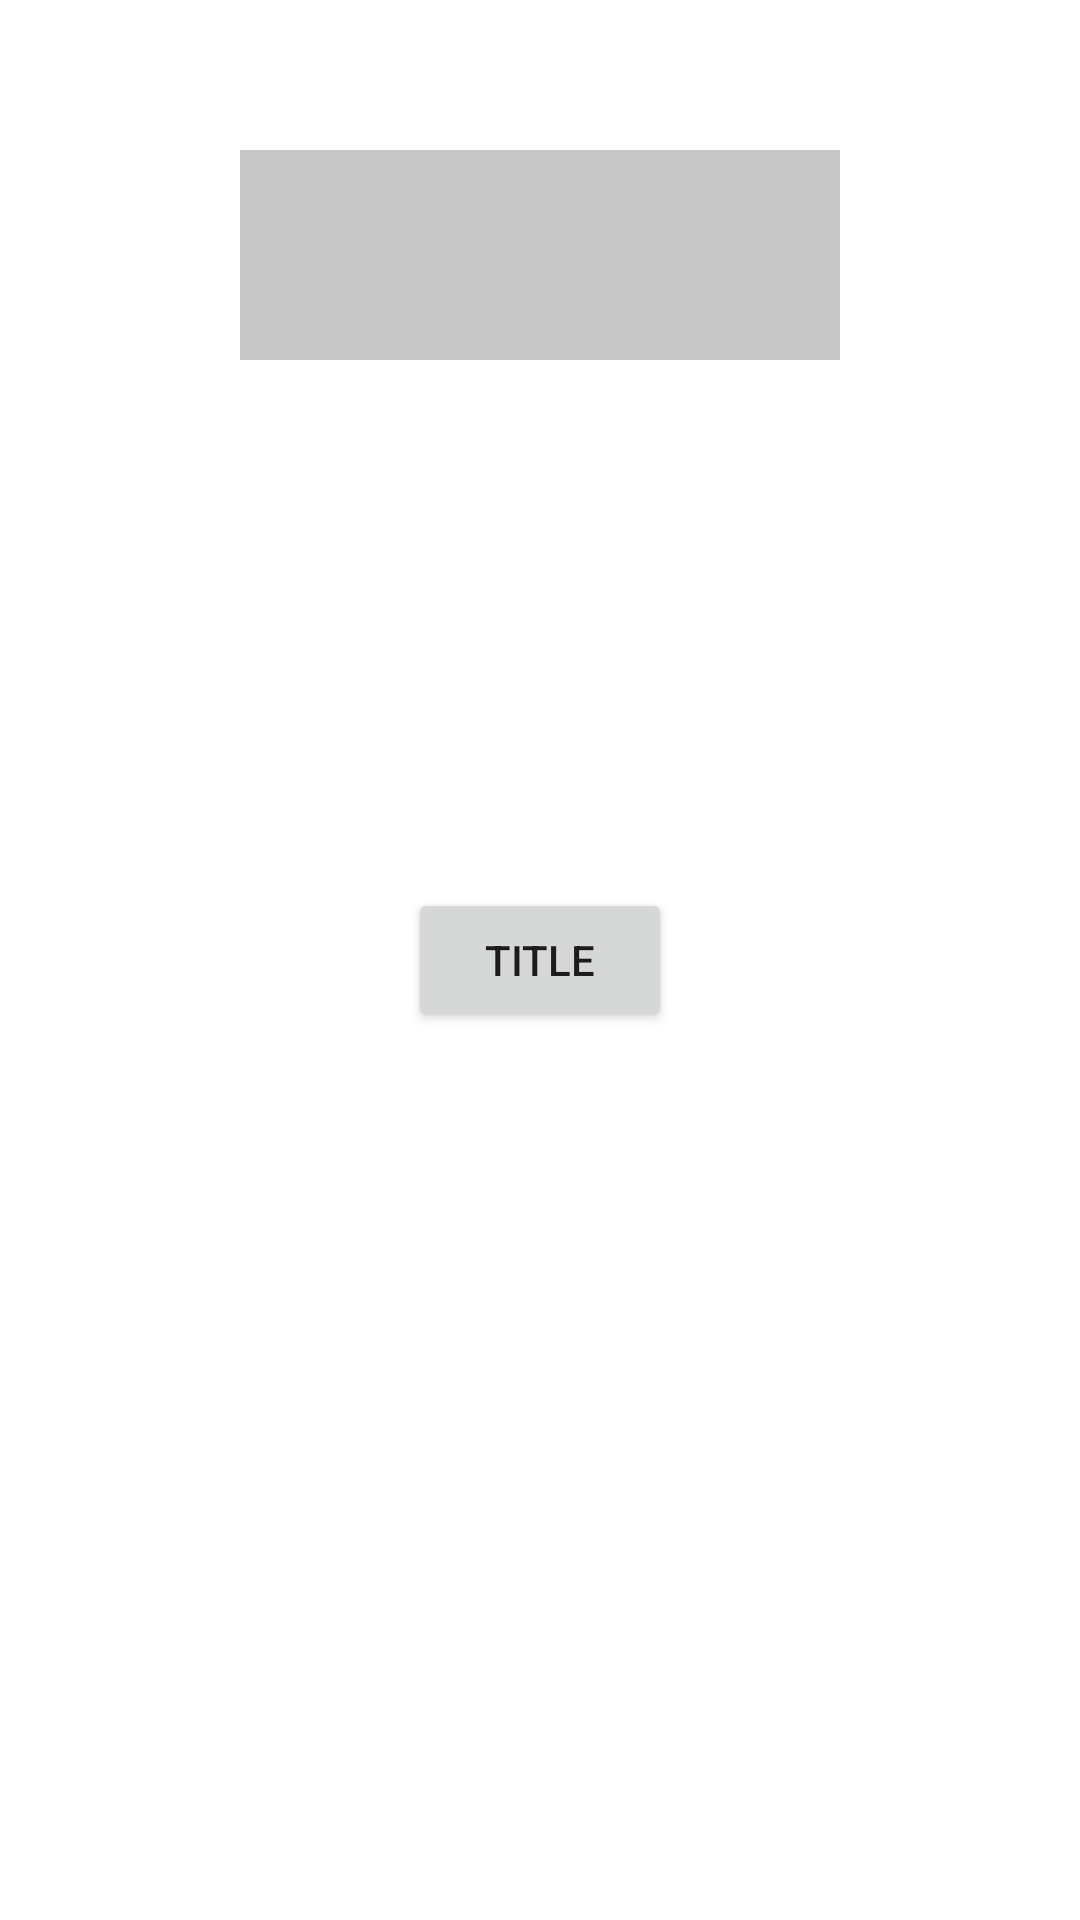

The Android layout XML behind this screen, and the referenced resources:
<!-- AndroidManifest.xml: application theme Theme.Hw3Android -->
<!-- res/layout/fragment_fifth.xml -->
<?xml version="1.0" encoding="utf-8"?>
<androidx.constraintlayout.widget.ConstraintLayout xmlns:android="http://schemas.android.com/apk/res/android"
    xmlns:tools="http://schemas.android.com/tools"
    android:layout_width="match_parent"
    android:layout_height="match_parent"
    xmlns:app="http://schemas.android.com/apk/res-auto"
    tools:context=".FifthFragment">

    <TextView
    android:id="@+id/fifth_fragment_et"
    android:layout_width="200dp"
    android:layout_height="70dp"
    app:layout_constraintStart_toStartOf="parent"
    app:layout_constraintEnd_toEndOf="parent"
    app:layout_constraintTop_toTopOf="parent"
    android:layout_marginTop="50dp"
    android:background="@color/cardview_shadow_start_color"
    />

    <Button
        android:id="@+id/fifth_fragment_btn"
        android:layout_width="wrap_content"
        android:layout_height="wrap_content"
        app:layout_constraintStart_toStartOf="parent"
        app:layout_constraintEnd_toEndOf="parent"
        app:layout_constraintTop_toTopOf="parent"
        app:layout_constraintBottom_toBottomOf="parent"
        android:text="Title"

        />

</androidx.constraintlayout.widget.ConstraintLayout>
<!-- resources referenced by this layout -->
<resources>
  <style name="Theme.Hw3Android" parent="Theme.MaterialComponents.DayNight.DarkActionBar">
          
          <item name="colorPrimary">@color/purple_500</item>
          <item name="colorPrimaryVariant">@color/purple_700</item>
          <item name="colorOnPrimary">@color/white</item>
          
          <item name="colorSecondary">@color/teal_200</item>
          <item name="colorSecondaryVariant">@color/teal_700</item>
          <item name="colorOnSecondary">@color/black</item>
          
          <item name="android:statusBarColor" tools:targetApi="l">?attr/colorPrimaryVariant</item>
          
      </style>
  <!-- not gathered from this repository: default colours our renderer supplied (Android Studio template values) -->
  <color name="purple_500">#FF6200EE</color>
  <color name="purple_700">#FF3700B3</color>
  <color name="teal_200">#FF03DAC5</color>
  <color name="teal_700">#FF018786</color>
  <color name="black">#FF000000</color>
  <color name="white">#FFFFFFFF</color>
</resources>
